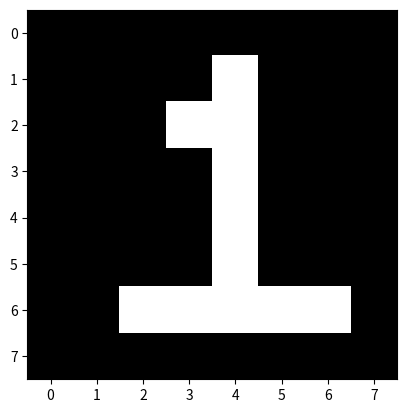

Python code for this plot:
import matplotlib.pyplot as plt
data=[
      [0,0,0,0,0,0,0,0],
      [0,0,0,0,1,0,0,0],
      [0,0,0,1,1,0,0,0],
      [0,0,0,0,1,0,0,0],
      [0,0,0,0,1,0,0,0],
      [0,0,0,0,1,0,0,0],
      [0,0,1,1,1,1,1,0],
      [0,0,0,0,0,0,0,0]
      ]
plt.imshow(data,cmap="gray")
plt.show()
